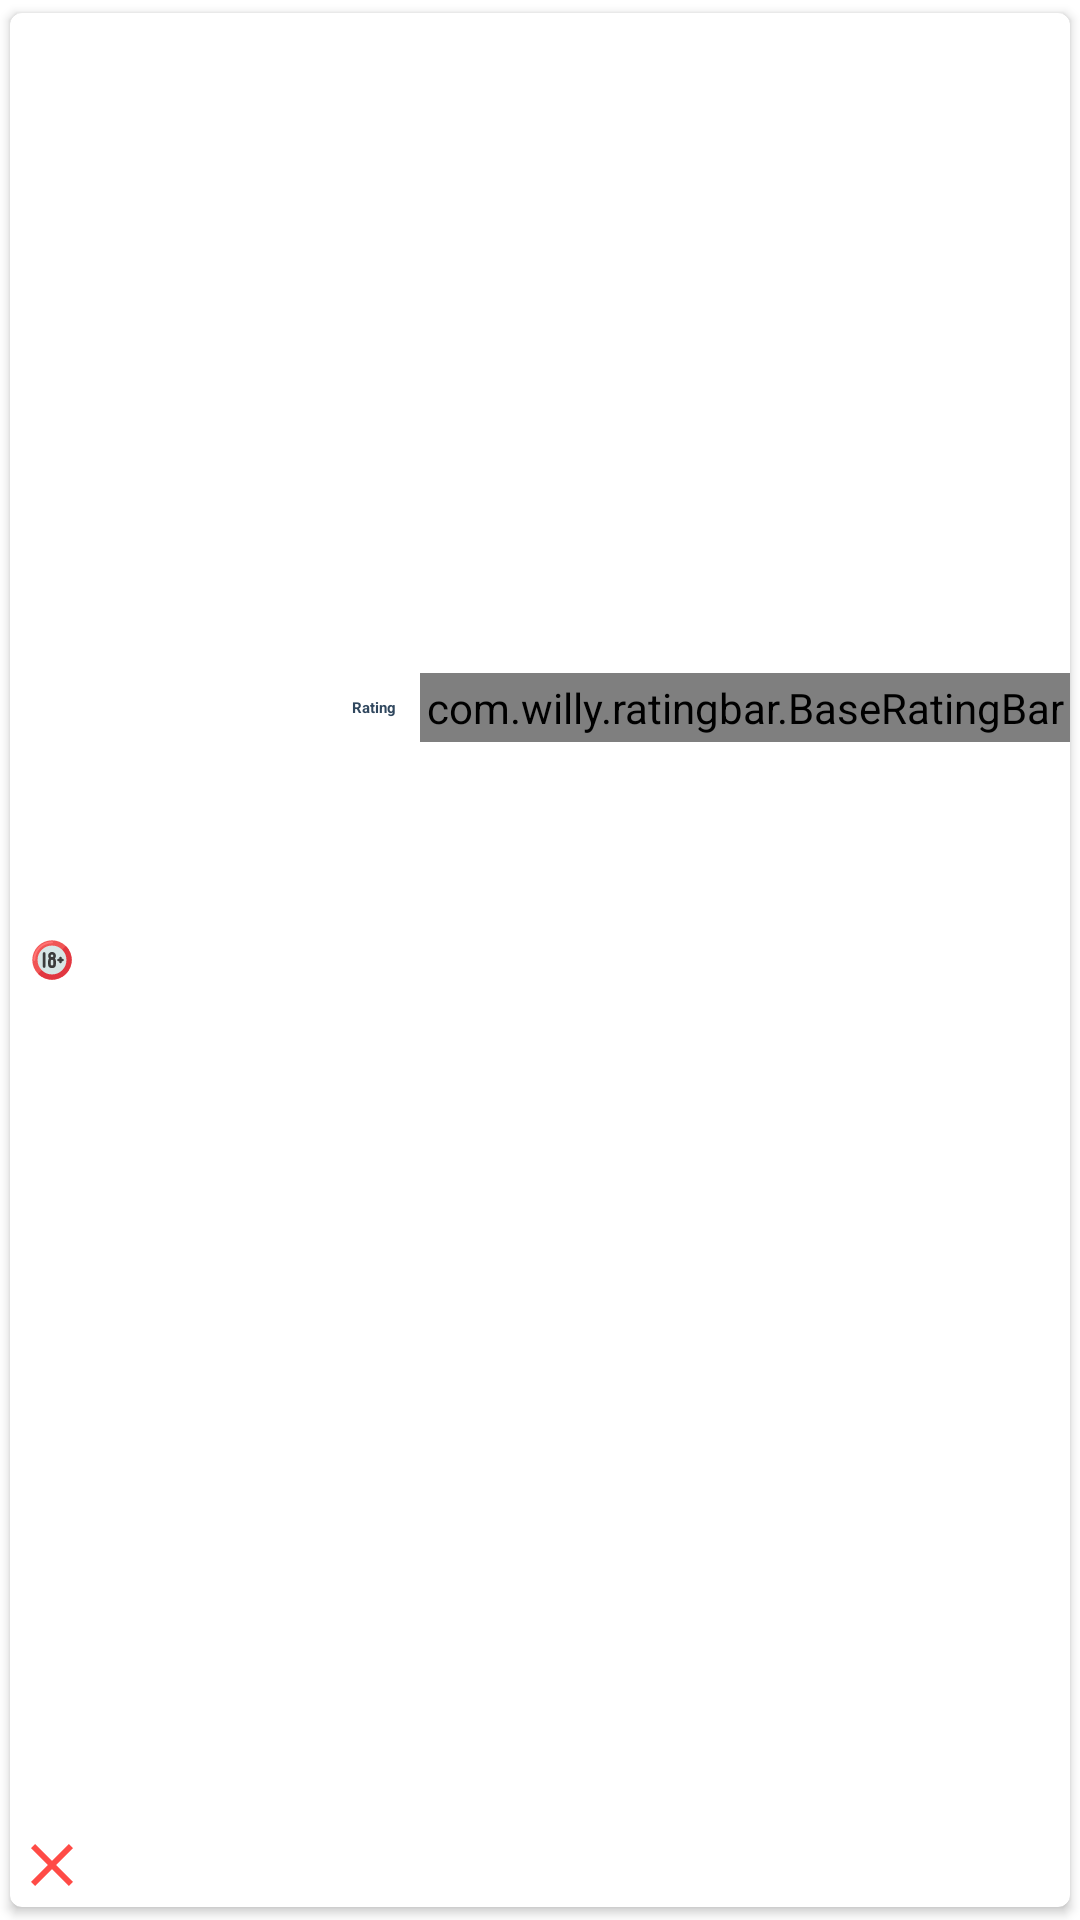

Android layout source for this screen:
<!-- AndroidManifest.xml: application theme Theme.MyMVDB -->
<!-- res/layout/favorites_list_item.xml -->
<?xml version="1.0" encoding="utf-8"?>
<layout xmlns:android="http://schemas.android.com/apk/res/android"
    xmlns:app="http://schemas.android.com/apk/res-auto">


    <androidx.cardview.widget.CardView
        android:layout_width="match_parent"
        android:layout_height="wrap_content"
        android:elevation="4dp"
        app:cardCornerRadius="4dp"
        app:cardPreventCornerOverlap="true"
        app:cardUseCompatPadding="true">

        <androidx.appcompat.widget.LinearLayoutCompat
            android:layout_width="match_parent"
            android:layout_height="wrap_content"
            android:orientation="vertical">

            <androidx.appcompat.widget.AppCompatImageView
                android:layout_width="match_parent"
                android:layout_height="175dp"
                android:id="@+id/list_item_poster_IV"
                android:scaleType="centerCrop"
                />

            <com.google.android.material.textview.MaterialTextView

                android:id="@+id/fav_list_item_title_TV"
                android:layout_width="match_parent"
                android:layout_height="wrap_content"
                android:layout_gravity="center"
                android:maxLines="2"
                android:singleLine="true"
                android:gravity="center"
                android:paddingStart="@dimen/md_keylinesV"
                android:paddingTop="@dimen/md_keylinesV"
                android:paddingEnd="@dimen/md_keylinesV"
                android:textColor="@color/colorPrimary"
                android:textSize="@dimen/secondFont" />

            <com.google.android.material.textview.MaterialTextView

                android:layout_width="wrap_content"
                android:layout_height="wrap_content"
                android:layout_gravity="center_vertical|center_horizontal"
                android:id="@+id/fav_list_item_releaseDate_TV"
                android:paddingStart="@dimen/md_keylinesV"
                android:paddingEnd="@dimen/md_keylinesV"
                android:singleLine="true"
                android:textColor="@color/second"
                android:textSize="@dimen/secondFont" />

            <LinearLayout
                android:layout_width="wrap_content"
                android:layout_height="wrap_content"
                android:layout_gravity="bottom|end"

                >

                <androidx.appcompat.widget.AppCompatTextView
                    android:id="@+id/fav_list_item_voteAverageValueTv"
                    android:layout_width="wrap_content"
                    android:layout_height="match_parent"
                    android:padding="@dimen/md_keylinesV"
                    android:text="@string/vote_average"
                    android:textColor="@color/colorAccent"
                    android:textAppearance="@style/TextStyle_listItem"
                    android:textStyle="bold"
                    android:layout_margin="1dp"
                    android:layout_gravity="center_vertical"
                    />
                <com.willy.ratingbar.BaseRatingBar
                    android:id="@+id/fav_list_item_rBar"
                    android:layout_width="wrap_content"
                    android:layout_height="match_parent"
                    app:srb_isIndicator="true"
                    app:srb_starHeight="10dp"
                    app:srb_starWidth="10dp"
                    app:srb_starPadding="1dp"
                    android:padding="2dp"
                    android:gravity="center_vertical"
                    app:srb_numStars="5"
                    app:srb_stepSize=".1"
                    app:srb_scrollable="false"
                    app:srb_clearRatingEnabled="true"
                    app:srb_drawableEmpty="@drawable/empty"
                    app:srb_drawableFilled="@drawable/filled"
                    android:layout_gravity="center_vertical"
                    />


            </LinearLayout>
        </androidx.appcompat.widget.LinearLayoutCompat>
            <androidx.appcompat.widget.AppCompatImageButton
                android:layout_width="wrap_content"
                android:layout_height="wrap_content"
                android:layout_gravity="start|bottom"
                android:src="@drawable/ic_baseline_close_24"
                android:id="@+id/fav_list_item_remove"
                android:padding="2dp"
                android:background="@android:color/transparent"
                />
        <androidx.appcompat.widget.AppCompatImageView
            android:id="@+id/fav_list_item_adult_IV"
            android:layout_width="wrap_content"
            android:layout_height="wrap_content"
            android:layout_gravity="center_vertical"
            android:padding="@dimen/md_keylinesV"
            app:srcCompat="@drawable/ic_18" />
    </androidx.cardview.widget.CardView>
</layout>
<!-- resources referenced by this layout -->
<resources>
  <color name="colorAccent">#30475E</color>
  <color name="colorPrimary">#009688</color>
  <color name="second">#7c7c7c</color>
  <dimen name="md_keylinesV">7dp</dimen>
  <!-- drawable ic_18 (drawable) -->
  <?xml version="1.0" encoding="utf-8"?>
  <vector xmlns:android="http://schemas.android.com/apk/res/android"
      android:width="14dp"
      android:height="14dp"
      android:viewportWidth="512"
      android:viewportHeight="512">
      <path
          android:fillColor="#f05555"
          android:pathData="M256,256m-240,0a240,240 0,1 1,480 0a240,240 0,1 1,-480 0" />
      <path
          android:fillColor="#e13741"
          android:pathData="m425.706,86.294c-0.1,-0.1 -0.195,-0.188 -0.292,-0.284l-339.4,339.4c0.1,0.1 0.188,0.195 0.284,0.292 93.726,93.725 245.686,93.725 339.412,0s93.721,-245.682 -0.004,-339.408z" />
      <path
          android:fillColor="#d7e6e6"
          android:pathData="M256,256m-176,0a176,176 0,1 1,352 0a176,176 0,1 1,-352 0" />
      <path
          android:fillColor="#ff7373"
          android:pathData="m40,268a12,12 0,0 1,-12 -12,228 228,0 0,1 228,-228 12,12 0,0 1,0 24c-112.486,0 -204,91.514 -204,204a12,12 0,0 1,-12 12z" />
      <path
          android:fillColor="#3c3c3c"
          android:pathData="m160,352a16,16 0,0 1,-16 -16v-160a16,16 0,0 1,32 0v160a16,16 0,0 1,-16 16z" />
      <path
          android:fillColor="#3c3c3c"
          android:pathData="m304,205.333a48,48 0,1 0,-83.739 32,47.806 47.806,0 0,0 -12.261,32v37.334a48,48 0,0 0,96 0v-37.334a47.806,47.806 0,0 0,-12.261 -32,47.8 47.8,0 0,0 12.261,-32zM256,189.333a16,16 0,1 1,-16 16,16.019 16.019,0 0,1 16,-16zM272,306.667a16,16 0,0 1,-32 0v-37.334a16,16 0,1 1,32 0z" />
      <path
          android:fillColor="#3c3c3c"
          android:pathData="m384,240h-8v-8a16,16 0,0 0,-32 0v8h-8a16,16 0,0 0,0 32h8v8a16,16 0,0 0,32 0v-8h8a16,16 0,0 0,0 -32z" />
  </vector>
  <!-- drawable ic_baseline_close_24 (drawable) -->
  <vector android:height="24dp" android:tint="#FF4B46"
      android:viewportHeight="24" android:viewportWidth="24"
      android:width="24dp" xmlns:android="http://schemas.android.com/apk/res/android">
      <path android:fillColor="@android:color/white" android:pathData="M19,6.41L17.59,5 12,10.59 6.41,5 5,6.41 10.59,12 5,17.59 6.41,19 12,13.41 17.59,19 19,17.59 13.41,12z"/>
  </vector>
  <string name="vote_average">Rating</string>
  <style name="Theme.MyMVDB" parent="Theme.MaterialComponents.DayNight.DarkActionBar">
          
          <item name="colorPrimary">@color/purple_500</item>
          <item name="colorPrimaryVariant">@color/purple_700</item>
          <item name="colorOnPrimary">@color/white</item>
          
          <item name="colorSecondary">@color/teal_200</item>
          <item name="colorSecondaryVariant">@color/teal_700</item>
          <item name="colorOnSecondary">@color/black</item>
          
          <item name="android:statusBarColor" tools:targetApi="l">?attr/colorPrimaryVariant</item>
          
      </style>
  <color name="purple_500">#FF6200EE</color>
  <color name="purple_700">#FF3700B3</color>
  <color name="white">#FFFFFFFF</color>
  <color name="teal_200">#FF03DAC5</color>
  <color name="teal_700">#FF018786</color>
  <color name="black">#FF000000</color>
</resources>
